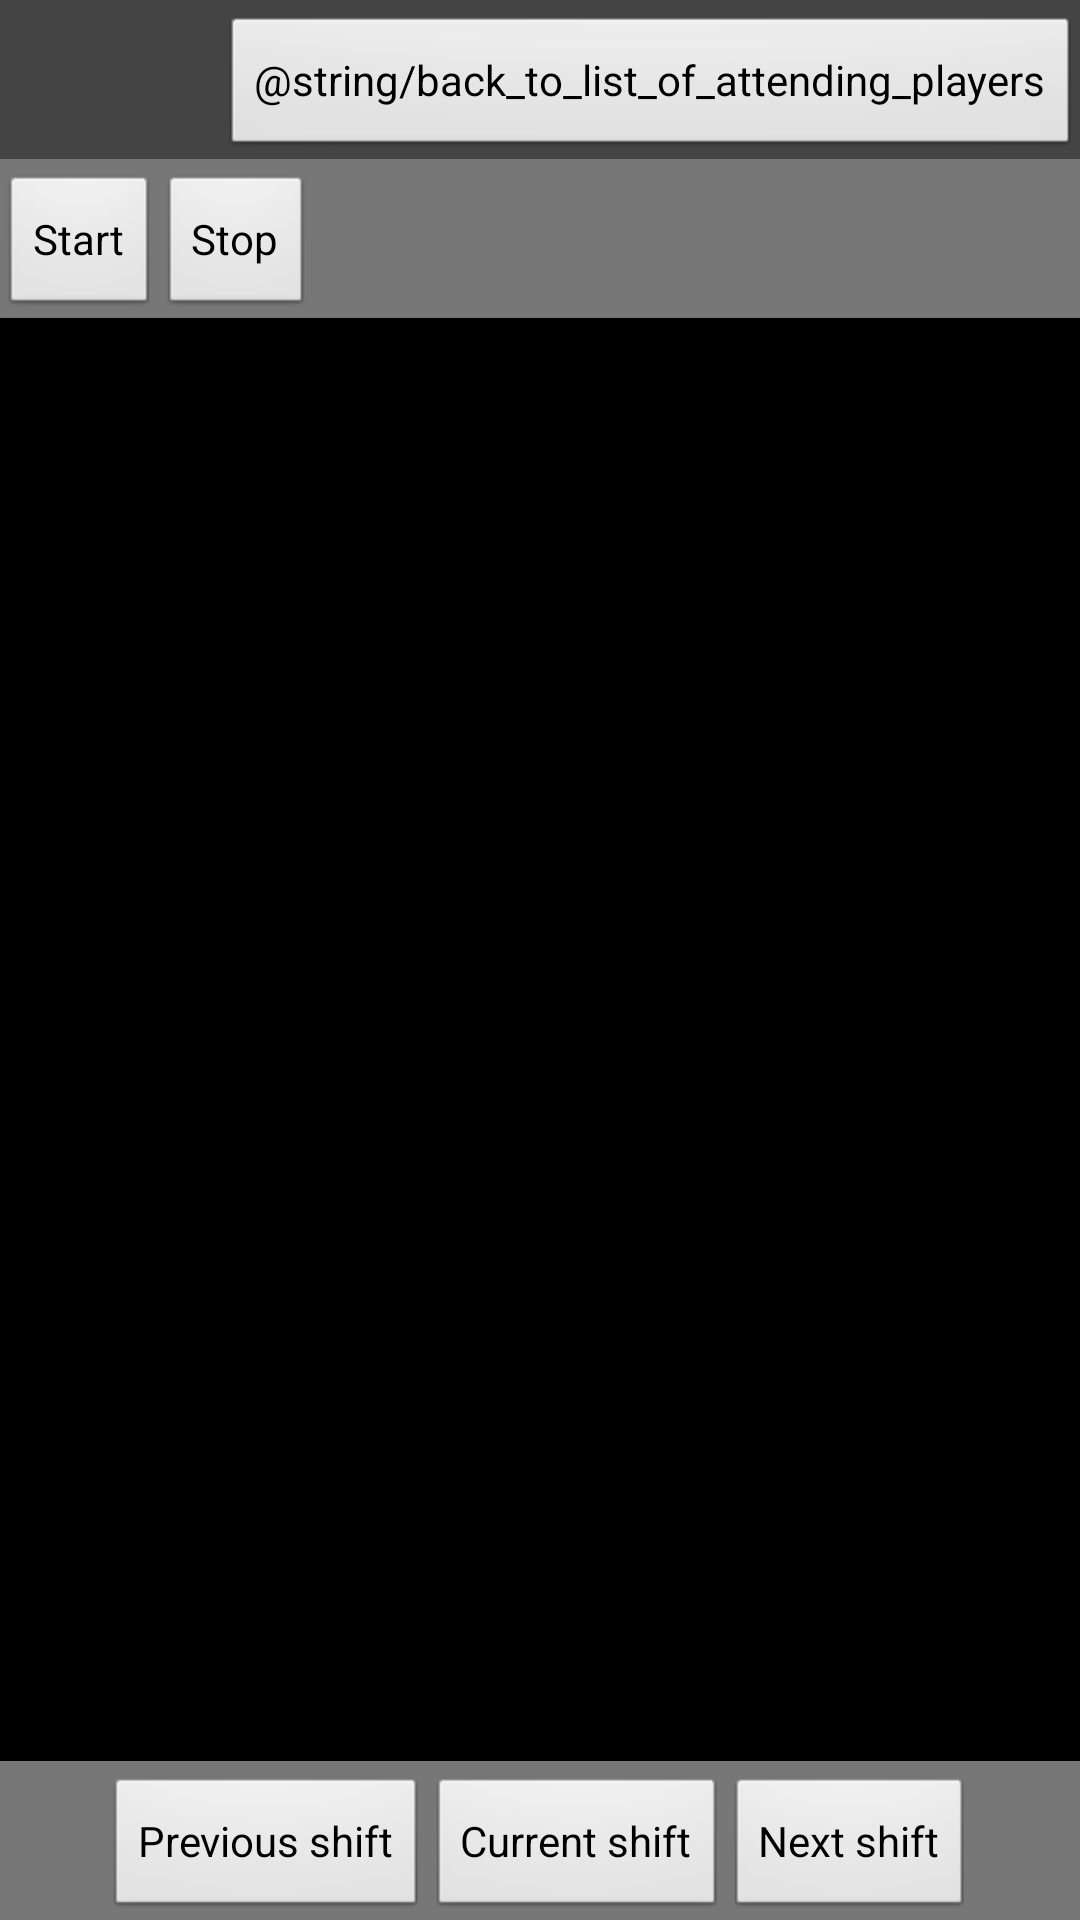

Android layout source for this screen:
<!-- AndroidManifest.xml: application theme customTheme -->
<!-- res/layout/game_shift.xml -->
<?xml version="1.0" encoding="utf-8"?>
<LinearLayout xmlns:android="http://schemas.android.com/apk/res/android"
    android:layout_width="fill_parent"
    android:layout_height="fill_parent"
    android:orientation="vertical"
    android:padding="0dp" >

<LinearLayout android:orientation="horizontal"
            android:layout_width="fill_parent"
            android:background="@color/background_1"
            android:layout_height="wrap_content">

        <TextView android:id="@+id/play_game_header_text"
                android:layout_width="wrap_content"
                android:layout_height="wrap_content"
                android:layout_gravity="center_vertical"
                android:textColor="@color/default_text"/>

    <LinearLayout
            android:layout_width="fill_parent"
            android:layout_height="wrap_content"
            android:orientation="vertical" android:layout_marginTop="5dp">
        <Button android:layout_width="wrap_content"
                android:layout_height="wrap_content"
                android:id="@+id/back_to_list_of_attending_players_button"
                android:text="@string/back_to_list_of_attending_players"
                android:layout_gravity="center_vertical|right"
                />
    </LinearLayout>
</LinearLayout>
<LinearLayout
        android:layout_width="fill_parent"
        android:layout_height="wrap_content"
        android:background="@color/background_2" android:paddingTop="5dp">

	<Button android:id="@+id/startShiftTimerButton"
		android:text="@string/startShiftTimerButtonText"
        android:layout_width="wrap_content"
		android:layout_height="wrap_content" />

	<Button android:layout_width="wrap_content"
	        android:layout_height="wrap_content"
            android:id="@+id/stopShiftButton"
	        android:text="@string/shift_stop_text"/>

    <LinearLayout
            android:layout_width="fill_parent"
            android:layout_height="wrap_content"
            android:layout_marginRight="10dp"
            android:orientation="vertical">
        <TextView
                android:layout_width="wrap_content"
                android:layout_height="wrap_content"
                android:textSize="35sp"
                android:textColor="@color/default_text"
                android:id="@+id/countDown"
                android:layout_gravity="right"/>
    </LinearLayout>
</LinearLayout>



    <ListView
    android:id="@+id/attendingPlayers"
    android:background="@android:color/transparent"
    android:layout_width="match_parent"
    android:layout_height="0dp"
    android:layout_weight="1"
    />

    <LinearLayout
    android:orientation="vertical"
    android:background="@color/background_2"
    android:layout_width="fill_parent"
    android:layout_height="wrap_content" android:paddingTop="5dp">

        <LinearLayout
                android:layout_width="wrap_content"
                android:layout_height="wrap_content"
                android:orientation="horizontal"
                android:layout_gravity="center_horizontal">
            <Button android:layout_width="wrap_content"
                    android:layout_height="wrap_content"
                    android:id="@+id/seePreviousShift"
                    android:text="@string/seePreviousShift"/>

            <Button android:layout_width="wrap_content"
                    android:layout_height="wrap_content"
                    android:id="@+id/seeCurrentShift"
                    android:text="@string/seeCurrentShift"/>

            <Button android:layout_width="wrap_content"
                    android:layout_height="wrap_content"
                    android:id="@+id/seeNextShift"
                    android:text="@string/seeNextShift"/>
        </LinearLayout>
    </LinearLayout>

</LinearLayout>
<!-- resources referenced by this layout -->
<resources>
  <color name="background_1">#444444</color>
  <color name="background_2">#777777</color>
  <color name="default_text">#FFFFFF</color>
  <string name="seeCurrentShift">Current shift</string>
  <string name="seeNextShift">Next shift</string>
  <string name="seePreviousShift">Previous shift</string>
  <string name="shift_stop_text">Stop</string>
  <string name="startShiftTimerButtonText">Start</string>
  <style name="customTheme" parent="android:Theme">
          <item name="android:windowTitleBackgroundStyle">@style/WindowTitleBackground</item>
      </style>
  <style name="WindowTitleBackground">
          <item name="android:background">@color/background_title</item>
      </style>
</resources>
